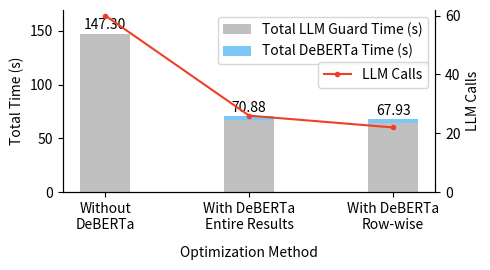

Here is the Python script that generated this plot:
import matplotlib.pyplot as plt
import numpy as np

bar_color0 = "#C0C0C0"
bar_color1 = "#7BC8F6"
bar_color2 = "#EF4026"

# Data
methods = ["Without\nDeBERTa", "With DeBERTa\nEntire Results", "With DeBERTa\nRow-wise"]
total_llm_guard_time = [147.30424880981445, 67.52971458435059, 64.1471016407013]
total_classifier_time = [0, 3.346440315246582, 3.779470205307007]
llm_guard_hits = [60, 26, 22]


bar_width = 0.35
bar_positions = np.arange(len(methods))

fig, ax = plt.subplots(figsize=(5,2.8))
ax2 = ax.twinx()

y_max = max([llm + cls for llm, cls in zip(total_llm_guard_time, total_classifier_time)]) * 1.15  # X% more than the max value

ax.set_ylim(0, y_max)
ax.spines[['top']].set_visible(False)
ax2.spines[['top']].set_visible(False)

# Line for LLM Guard Hits
line2, = ax2.plot(methods, llm_guard_hits, label='LLM Calls', color=bar_color2, zorder=1, marker='.')
ax2.set_ylim(bottom=0)

# Bars for LLM Guard Time and Classifier Time
bar_llm_guard = ax.bar(bar_positions, total_llm_guard_time, bar_width, label='Total LLM Guard Time (s)', color=bar_color0)
bar_classifier = ax.bar(bar_positions, total_classifier_time, bar_width, bottom=total_llm_guard_time,
                        label='Total DeBERTa Time (s)', color=bar_color1, )#hatch='///', edgecolor="Blue")

ax.legend(fontsize=10)
ax2.legend(fontsize=10, loc='upper right', bbox_to_anchor=(1, 0.75), ncol=2)


# Adding total time taken above each bar
total_times = [llm + cls for llm, cls in zip(total_llm_guard_time, total_classifier_time)]
for idx, rect in enumerate(bar_llm_guard):
    height = total_times[idx]
    ax.text(rect.get_x() + rect.get_width()/2., 1.01*height, f'{height:.2f}', zorder=2, ha='center', va='bottom')



# Making the graph more readable
ax.set_xlabel('Optimization Method', labelpad=10)
ax.set_ylabel('Total Time (s)')
ax.set_xticks(bar_positions)
ax.set_xticklabels(methods)
ax2.set_ylabel('LLM Calls')


fig.tight_layout()
plt.subplots_adjust(wspace=0.12,
                    hspace=0.12)
plt.margins(x=0.01, y=0.06)
#plt.show()
plt.savefig("llm_guard_deberta_hits.pdf")
